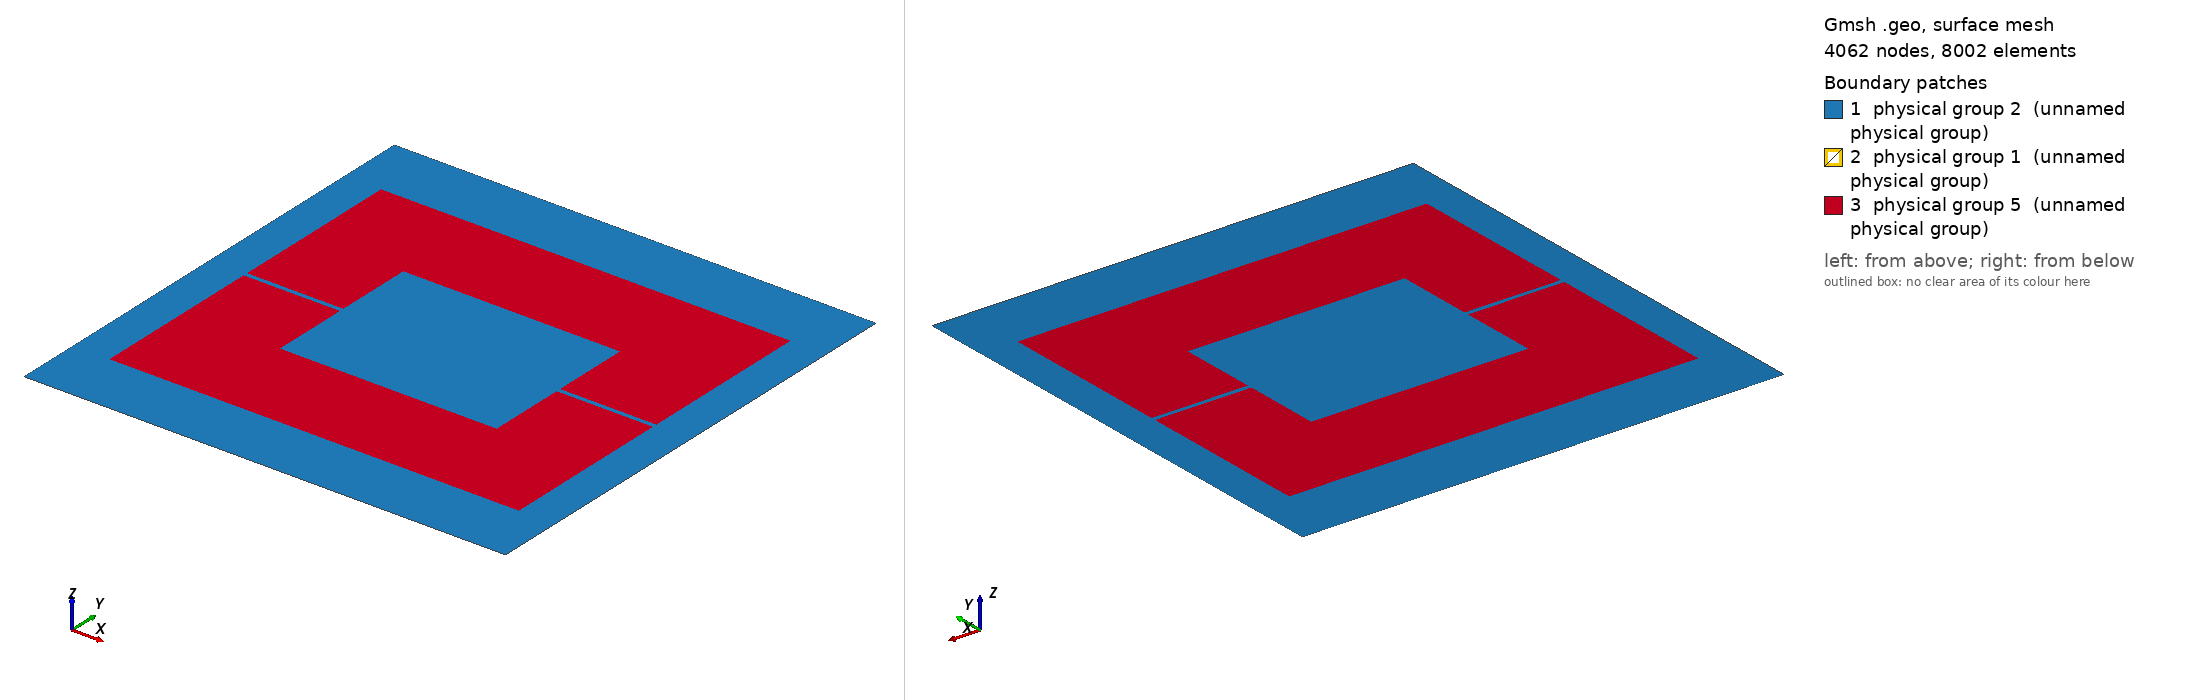

Gmsh geometry script, surface-meshed: 4062 nodes, 8002 surface elements. Boundary patches (legend numbers): 1 physical group 2 (unnamed physical group), 2 physical group 1 (unnamed physical group), 3 physical group 5 (unnamed physical group). Left view from above one corner, right view from below the opposite corner. Legend entries are the model's physical surfaces. The drawing asked Gmsh for element sizes between 1% and 20% of the model's largest extent; the script's own settings can give other sizes.

=== SIS100-EmergencyKickerVacGap.geo (drawn) ===
a=0.005;
halfgap=3*a;
halfheight=0.03;
xm=0.15;
ym=0.15;

FT=0.06;      // Ferrite Thickness
KHH=0.11;    // Kicker Half Height
KHW=0.1275;  // Kicker Half Width
HG=0.0014;    // Half Gap

r1=0.0178;
r2=0.0305;
r3=0.033;



lveryfine=1e-3;
lfine = 2e-2;
lrough = 1e-2;
lCopper = 1e-3;
lFerrite = 3e-3;

///////////////////////////////////////////////////////////
//The beam
eps=0.000005;



Point(1) = {0, 0, 0, lfine};

Point(2) = {a-eps, 0, 0, lveryfine};
Point(3) = {a,0, 0, lveryfine};
Point(4) = {a+eps,0, 0, 1.0*lveryfine};


Point(12) = {0,a-eps, 0, lveryfine};
Point(13) = {0,a,0,  lveryfine};
Point(14) = {0,a+eps, 0, 1.0*lveryfine};


Point(22) = {-(a-eps), 0, 0, lveryfine};
Point(23) = {-a,0, 0, lveryfine};
Point(24) = {-(a+eps),0, 0, 1.0*lveryfine};


Point(32) = {0,-(a-eps), 0, lveryfine};
Point(33) = {0,-a,0,  lveryfine};
Point(34) = {0,-(a+eps), 0, 1.0*lveryfine};


Line(1) = {1,2};
Line(2) = {2,3};
Line(3) = {3,4};

Line(11) = {1,12};
Line(12) = {12,13};
Line(13) = {13,14};

Line(21) = {1,22};
Line(22) = {22,23};
Line(23) = {23,24};

Line(31) = {1,32};
Line(32) = {32,33};
Line(33) = {33,34};

Circle(51) = {2,1,12};
Circle(52) = {3,1,13};
Circle(53) = {4,1,14};

Circle(61) = {12,1,22};
Circle(62) = {13,1,23};
Circle(63) = {14,1,24};

Circle(71) = {22,1,32};
Circle(72) = {23,1,33};
Circle(73) = {24,1,34};

Circle(81) = {32,1,2};
Circle(82) = {33,1,3};
Circle(83) = {34,1,4};
/////////////////////////////////////////////////////////




//////////////////////////////////////////
//bounding box
Point(101)={xm,ym,0,lrough};
Point(102)={-xm,ym,0,lrough};
Point(103)={-xm,halfheight,0,lrough};
Point(104)={-xm,-halfheight,0,lrough};
Point(105)={-xm,-ym,0,lrough};
Point(106)={xm,-ym,0,lrough};
Point(107)={xm,-halfheight,0,lrough};
Point(108)={xm,halfheight,0,lrough};


Line(101)={101,102};
Line(102)={102,103};
Line(103)={103,104};
Line(104)={104,105};
Line(105)={105,106};
Line(106)={106,107};
Line(107)={107,108};
Line(108)={108,101};
/////////////////////////////////////////////////


/////////////////////////////////////////////////////////
//Upper Yoke
Point(201)={KHW,HG,0,lCopper};
Point(202)={KHW,KHH,0,lfine};
Point(203)={-KHW,KHH,0,lfine};
Point(204)={-KHW,HG,0,lCopper};

Point(205)={-KHW+FT,HG,0,lCopper};
Point(206)={-KHW+FT,KHH-FT,0,lFerrite};
Point(207)={KHW-FT,KHH-FT,0,lFerrite};
Point(208)={KHW-FT,HG,0,lCopper};

Line(201)={201,202};
Line(202)={202,203};
Line(203)={203,204};
Line(204)={204,205};
Line(205)={205,206};
Line(206)={206,207};
Line(207)={207,208};
Line(208)={208,201};

//Lower Yoke
Point(301)={KHW,-HG,0,lCopper};
Point(302)={KHW,-KHH,0,lfine};
Point(303)={-KHW,-KHH,0,lfine};
Point(304)={-KHW,-HG,0,lCopper};

Point(305)={-KHW+FT,-HG,0,lCopper};
Point(306)={-KHW+FT,-KHH+FT,0,lFerrite};
Point(307)={KHW-FT,-KHH+FT,0,lFerrite};
Point(308)={KHW-FT,-HG,0,lCopper};

Line(301)={301,302};
Line(302)={302,303};
Line(303)={303,304};
Line(304)={304,305};
Line(305)={305,306};
Line(306)={306,307};
Line(307)={307,308};
Line(308)={308,301};


//Right Gap  -->Lines oriented down
Line(401)={201,301};
Line(402)={208,308};

//Left Gap  -->Lines oriented down
Line(411)={204,304};
Line(412)={205,305};



////////////////////////////////////////////////////////

//Line Loop sectors (beam)
Line Loop(101)={1,51,-11};
Line Loop(102)={2,52,-12,-51};
Line Loop(103)={3,53,-13,-52};

Line Loop(111)={11,61,-21};
Line Loop(112)={12,62,-22,-61};
Line Loop(113)={13,63,-23,-62};

Line Loop(121)={21,71,-31};
Line Loop(122)={22,72,-32,-71};
Line Loop(123)={23,73,-33,-72};

Line Loop(131)={31,81,-1};
Line Loop(132)={32,82,-2,-81};
Line Loop(133)={33,83,-3,-82};


// Line loop outside vacuum
Line Loop(201)={101,102,103,104,105,106,107,108};

//Line Loop outside Kicker
//Line Loop(202)={201,202.203, 411, -303,-302,-301, -401};



// Line loops upper yoke
Line Loop(301)={201,202,203,204,205,206,207,208};   

//Line loop lower yoke
Line Loop(302)={-301,-302,-303,-304,-305,-306,-307,-308};      


//Line loop right gap
Line Loop(303)={-401,-208,402,308};   

//Line loop left gap
Line Loop(304)={411,304,-412,-204};   

//Line loop inner vacuum
Line Loop(500)={305,306,307,-402, -207,-206,-205, 412};



///////////////////////////////////////////////////////////////////////



//beam and inner vac
Plane Surface(1) = {101};
Plane Surface(2) = {102};
Plane Surface(3) = {103};

Plane Surface(4) = {111};
Plane Surface(5) = {112};
Plane Surface(6) = {113};

Plane Surface(7) = {121};
Plane Surface(8) = {122};
Plane Surface(9) = {123};

Plane Surface(10) = {131};
Plane Surface(11) = {132};
Plane Surface(12) = {133};


//vac
Plane Surface(13)={500,103,113,123,133};  //inside -->the beam is a hole in the vacuum :-)
Plane Surface(14)={201,301,302,303,304};    //outside   -->the kicker is a hole in the vacuum :-)


//Upper yoke
Plane Surface(15)={301};

//Lower yoke
Plane Surface(16)={302};

//Right gap
Plane Surface(17)={303};

//Left gap
Plane Surface(18)={304};



Physical Surface(1) = {2,3,5,6,8,9,11,12};   //beam   (+/-eps)
Physical Surface(2) = {1,4,7,10,13,14,17,18};   //vacuum
Physical Surface(5) = {15,16}; //Ferrite
//Physical Surface(4) = {17,18}; //Copper


Color Grey50{ Surface{ 13:14 }; }
//Color Purple{ Surface{ 2:3:5:6:8:9:11:12 }; }
Color Blue{ Surface{ 15:16 }; }
Color Green{ Surface{ 17:18 }; }
